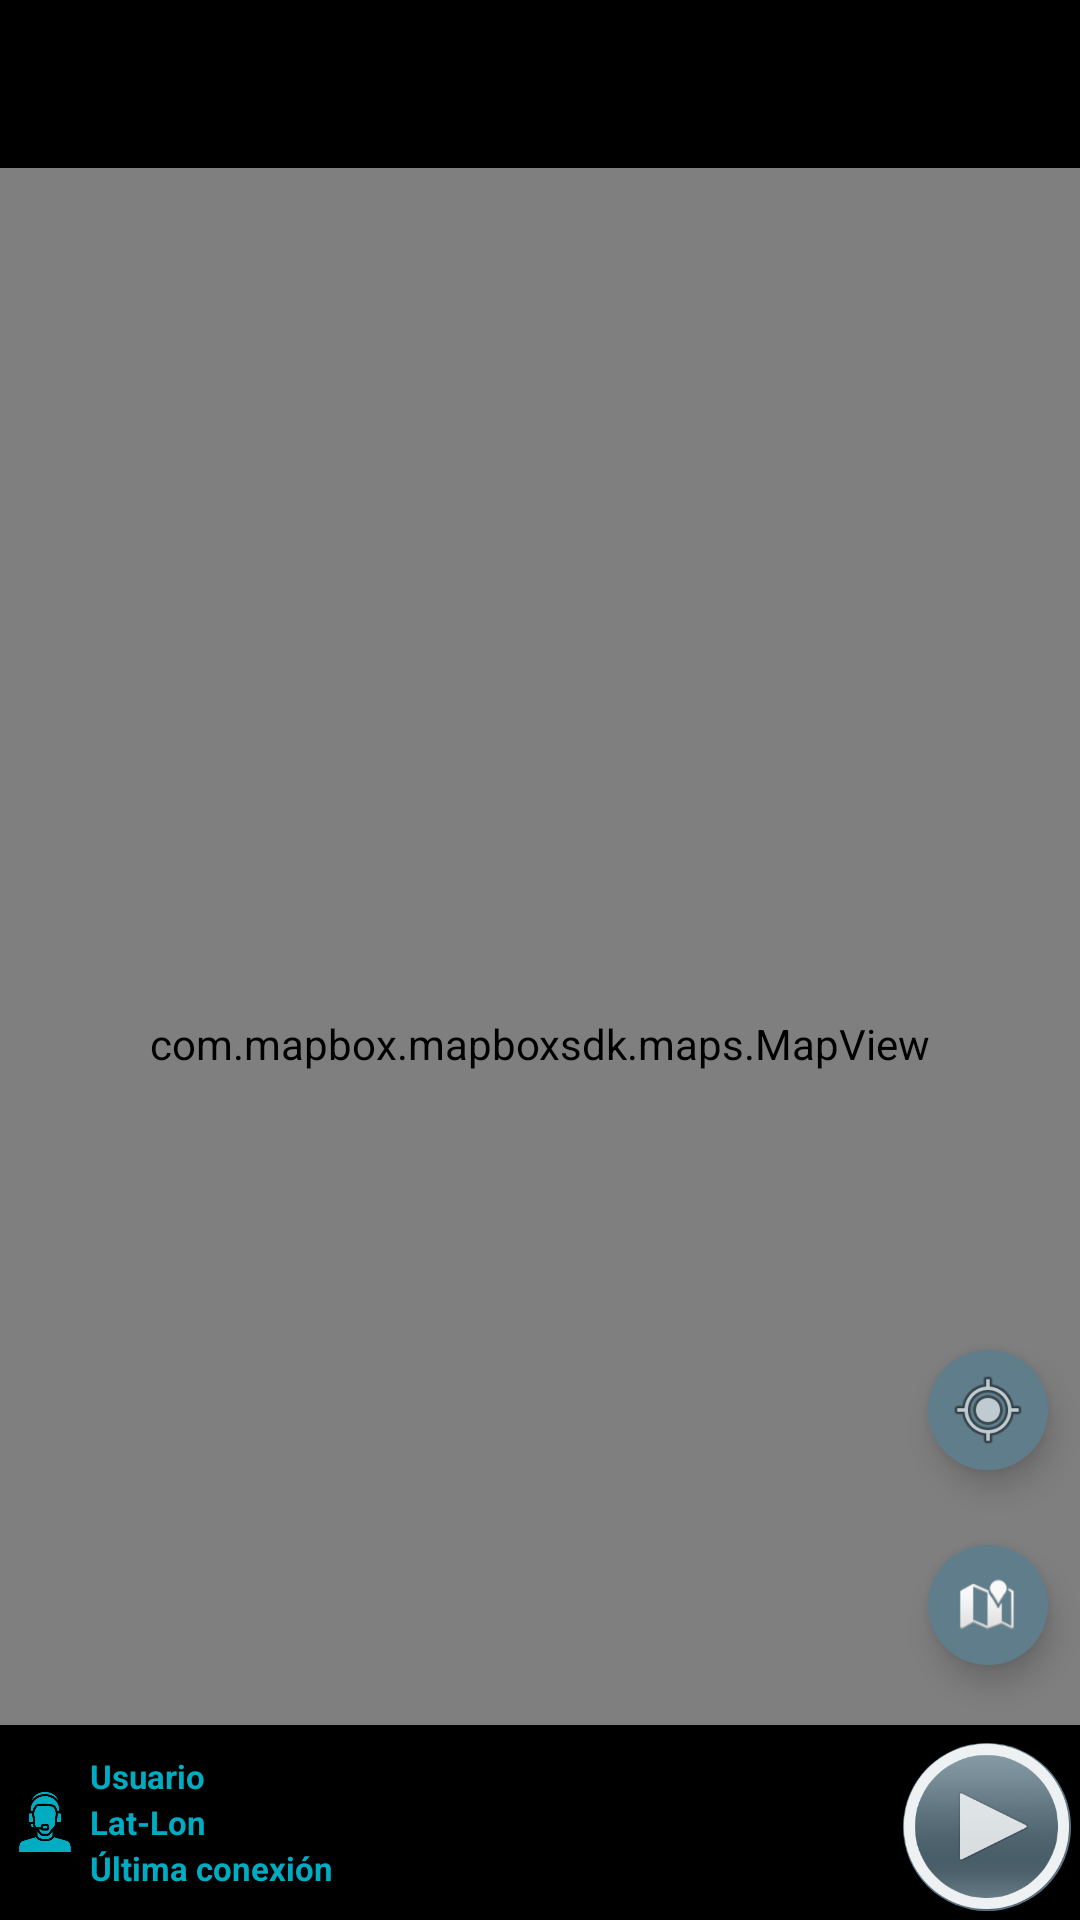

Here is an Android app screen rendered from its layout file. Give the layout XML and the strings, colors and styles it references.
<!-- AndroidManifest.xml: application theme AppTheme -->
<!-- res/layout/activity_location.xml -->
<?xml version="1.0" encoding="utf-8"?>
<androidx.constraintlayout.widget.ConstraintLayout
    xmlns:android="http://schemas.android.com/apk/res/android"
    xmlns:mapbox="http://schemas.android.com/apk/res-auto"
    xmlns:app="http://schemas.android.com/apk/res-auto"
    xmlns:tools="http://schemas.android.com/tools"
    android:layout_width="match_parent"
    android:layout_height="match_parent"
    tools:context=".MainActivity"
    android:id="@+id/content">

    <androidx.appcompat.widget.Toolbar
        android:id="@+id/toolbar"
        android:layout_width="0dp"
        android:layout_height="56dp"
        android:background="?attr/colorPrimary"
        android:theme="@style/ThemeOverlay.AppCompat.Dark.ActionBar"
        mapbox:layout_constraintTop_toTopOf="parent"
        mapbox:layout_constraintRight_toRightOf="parent"
        mapbox:layout_constraintLeft_toLeftOf="parent"/>

    <androidx.constraintlayout.widget.ConstraintLayout
        android:id="@+id/main_area"
        android:layout_width="0dp"
        android:layout_height="0dp"
        mapbox:layout_constraintTop_toBottomOf="@+id/toolbar"
        mapbox:layout_constraintBottom_toBottomOf="parent"
        mapbox:layout_constraintLeft_toLeftOf="parent"
        mapbox:layout_constraintRight_toRightOf="parent"
        >
        <com.mapbox.mapboxsdk.maps.MapView
            android:id="@+id/mapView"
            android:layout_width="0dp"
            android:layout_height="0dp"
            mapbox:layout_constraintBottom_toBottomOf="parent"
            mapbox:layout_constraintEnd_toEndOf="parent"
            mapbox:layout_constraintStart_toStartOf="parent"
            mapbox:layout_constraintTop_toTopOf="parent"
            mapbox:mapbox_cameraTargetLat="-2.2169836"
            mapbox:mapbox_cameraTargetLng="-79.8895437"
            mapbox:mapbox_cameraTilt="60"
            mapbox:mapbox_cameraZoom="14"/>

        <RelativeLayout
            android:clickable="true"
            android:layout_width="match_parent"
            android:layout_height="65dp"
            android:gravity="center"
            mapbox:layout_constraintBottom_toBottomOf="parent"
            android:background="@color/black_icon">
            <LinearLayout
                android:layout_width="match_parent"
                android:layout_height="wrap_content"
                android:orientation="horizontal"
                android:layout_gravity="center"
                >
                <ImageView
                    android:layout_width="20dp"
                    android:layout_height="20dp"
                    android:backgroundTint="@color/purpura"
                    android:background="@drawable/ic_user_ptt_2"
                    android:layout_gravity="center"
                    android:layout_marginLeft="5dp"/>
                <LinearLayout
                    android:layout_width="match_parent"
                    android:layout_height="wrap_content"
                    android:orientation="vertical"
                    android:layout_marginBottom="0dp"
                    android:layout_gravity="center"
                    >
                    <TextView
                        android:id="@+id/user_map"
                        android:layout_width="wrap_content"
                        android:layout_height="wrap_content"
                        android:text="Usuario"
                        android:textColor="@color/purpura"
                        android:textStyle="bold"
                        android:textSize="11sp"
                        android:layout_marginLeft="5dp"
                        android:layout_marginBottom="0.5dp"
                        />
                    <TextView
                        android:id="@+id/user_map3"
                        android:layout_width="wrap_content"
                        android:layout_height="wrap_content"
                        android:text="Lat-Lon"
                        android:textColor="@color/purpura"
                        android:textStyle="bold"
                        android:textSize="11sp"
                        android:layout_marginLeft="5dp"
                        android:layout_marginBottom="0.5dp"
                        />
                    <TextView
                        android:id="@+id/user_map1"
                        android:layout_width="wrap_content"
                        android:layout_height="wrap_content"
                        android:text="Última conexión"
                        android:textColor="@color/purpura"
                        android:textStyle="bold"
                        android:textSize="11sp"
                        android:layout_marginLeft="5dp"
                        />
                </LinearLayout>
            </LinearLayout>
        </RelativeLayout>

        <com.google.android.material.floatingactionbutton.FloatingActionButton
            android:id="@+id/myLocationButton"
            android:layout_width="wrap_content"
            android:layout_height="wrap_content"
            android:layout_gravity="end|bottom"
            android:layout_marginBottom="150dp"
            android:layout_marginRight="10.8dp"
            android:src="@android:drawable/ic_menu_mylocation"
            app:borderWidth="0dp"
            app:fabCustomSize="40dp"
            app:maxImageSize="28dp"
            app:elevation="6dp"
            app:pressedTranslationZ="12dp"
            app:layout_constraintRight_toRightOf="parent"
            app:layout_constraintBottom_toBottomOf="parent"
            app:backgroundTint="@color/geoservicar"/>

        <com.google.android.material.floatingactionbutton.FloatingActionButton
            android:id="@+id/myAllLocationButton"
            android:layout_width="wrap_content"
            android:layout_height="wrap_content"
            android:layout_gravity="end|bottom"
            android:layout_marginRight="10.8dp"
            android:layout_marginBottom="85dp"
            android:src="@android:drawable/ic_dialog_map"
            app:fabCustomSize="40dp"
            app:maxImageSize="19dp"
            app:borderWidth="0dp"
            app:elevation="6dp"
            app:pressedTranslationZ="12dp"
            app:layout_constraintRight_toRightOf="parent"
            app:layout_constraintBottom_toBottomOf="parent"
            app:backgroundTint="@color/geoservicar"/>

        <com.google.android.material.floatingactionbutton.FloatingActionButton
            android:id="@+id/urlStream"
            android:layout_width="wrap_content"
            android:layout_height="wrap_content"
            android:layout_gravity="end|bottom"
            android:layout_marginRight="3dp"
            android:layout_marginBottom="3dp"
            android:src="@drawable/ic_play_video"
            app:maxImageSize="56dp"
            app:borderWidth="0dp"
            app:elevation="0dp"
            app:pressedTranslationZ="12dp"
            app:layout_constraintRight_toRightOf="parent"
            app:layout_constraintBottom_toBottomOf="parent"
            app:backgroundTint="@color/geoservicar"/>



    </androidx.constraintlayout.widget.ConstraintLayout>


</androidx.constraintlayout.widget.ConstraintLayout>
<!-- resources referenced by this layout -->
<resources>
  <color name="black_icon">#000000</color>
  <color name="geoservicar">#607D8B</color>
  <color name="purpura">#00acc1</color>
  
      #00acc1
  <!-- drawable ic_play_video: png bitmap (drawable-hdpi, 9579 bytes) -->
  <!-- drawable ic_user_ptt_2: png bitmap (drawable-hdpi, 4712 bytes) -->
  <style name="AppTheme" parent="Theme.AppCompat.Light.NoActionBar">
          
          <item name="colorPrimary">@color/black_icon</item>
          <item name="colorPrimaryDark">@color/black_icon</item>
          <item name="colorAccent">@color/green</item>
      </style>
  <color name="green">#21BA45</color>
</resources>
